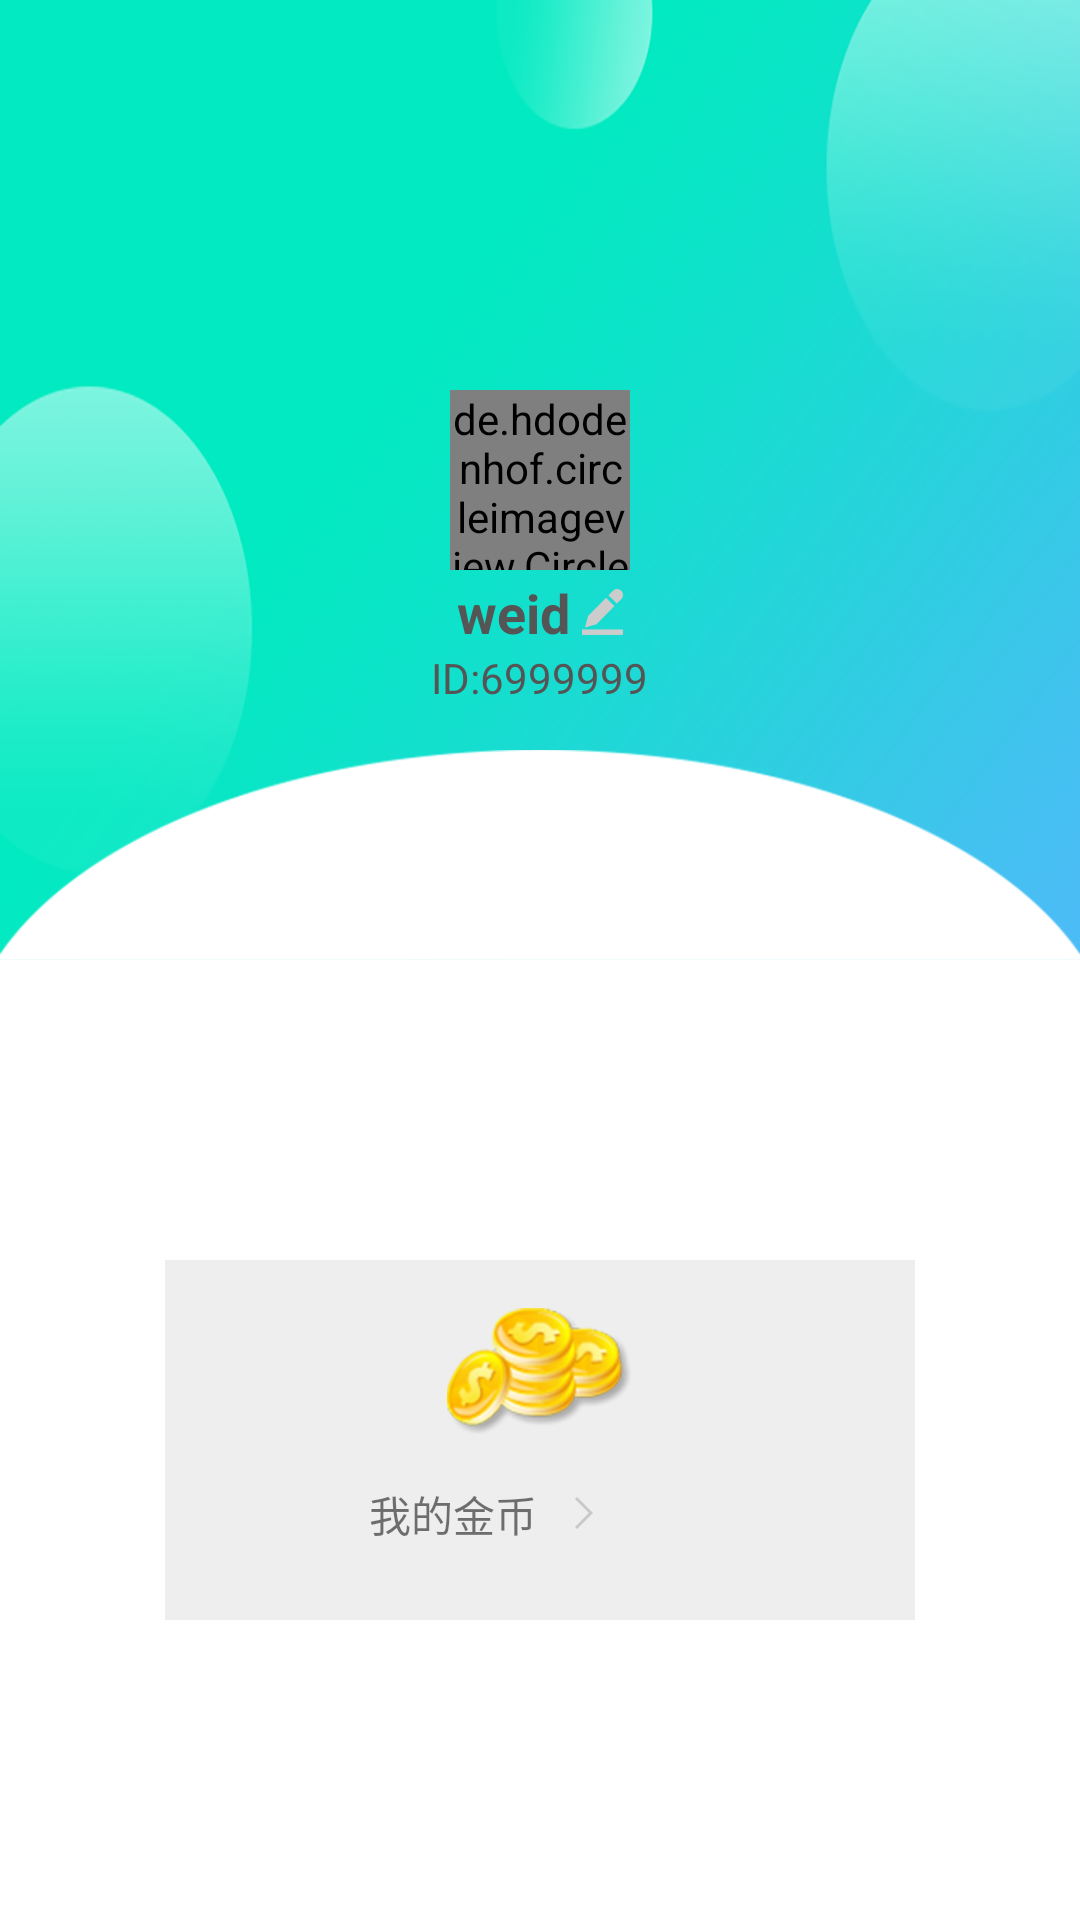

Here is an Android app screen rendered from its layout file. Give the layout XML and the strings, colors and styles it references.
<!-- AndroidManifest.xml: application theme AppTheme -->
<!-- res/layout/fragment_me.xml -->
<?xml version="1.0" encoding="utf-8"?>
<layout
    xmlns:android="http://schemas.android.com/apk/res/android"
    xmlns:app="http://schemas.android.com/apk/res-auto"
    xmlns:tools="http://schemas.android.com/tools">

<LinearLayout
    android:layout_width="match_parent"
    android:layout_height="match_parent"
    android:orientation="vertical"
    tools:context=".me.MeFragment">



    <FrameLayout
        android:layout_width="match_parent"
        android:layout_height="0dp"
        android:layout_weight="1">
        <LinearLayout
            android:layout_width="match_parent"
            android:layout_height="match_parent"
            android:orientation="vertical"
            >

            <RelativeLayout
                android:layout_width="match_parent"
                android:layout_height="match_parent"
                android:layout_weight="1"
                android:background="@mipmap/bj"
                >

                <View
                    android:layout_width="match_parent"
                    android:layout_height="70dp"
                    android:background="@mipmap/hu"
                    android:layout_alignParentBottom="true"
                    />

                <de.hdodenhof.circleimageview.CircleImageView
                    android:id="@+id/profile_image"
                    android:layout_width="60dp"
                    android:layout_height="60dp"
                    android:layout_centerInParent="true"
                    android:src="@mipmap/ic_launcher_tortoise"
                    app:civ_border_color="#FF000000"
                    app:civ_border_width="0.1dp" />
                <TextView
                    android:id="@+id/tv_name"
                    android:layout_width="wrap_content"
                    android:layout_height="wrap_content"
                    android:layout_centerHorizontal="true"
                    android:layout_below="@+id/profile_image"
                    android:layout_marginTop="2dp"
                    android:text="weid"
                    android:textColor="#555555"
                    android:textStyle="bold"
                    android:textSize="18dp"
                    android:drawablePadding="4dp"
                    android:drawableRight="@mipmap/rename"
                    />
                <TextView
                    android:id="@+id/tv_id"
                    android:layout_width="wrap_content"
                    android:layout_height="wrap_content"
                    android:layout_centerHorizontal="true"
                    android:layout_below="@+id/tv_name"
                    tools:text="ID:699999"
                    android:text="ID:6999999"
                    android:textColor="#555555"
                    android:textSize="14dp"
                    />

            </RelativeLayout>

            <RelativeLayout
                android:layout_width="match_parent"
                android:layout_height="match_parent"
                android:layout_weight="1"
                android:background="@color/White"
                >

                <RelativeLayout
                    android:id="@+id/congzhi"
                    android:layout_width="250dp"
                    android:layout_height="120dp"
                    android:layout_centerInParent="true"
                    android:background="#EEEEEE">

                    <ImageView
                        android:layout_width="wrap_content"
                        android:layout_height="wrap_content"
                        android:layout_centerHorizontal="true"
                        android:layout_marginTop="16dp"
                        android:src="@mipmap/jingbi" />

                    <TextView
                        android:id="@+id/wodejinbi"
                        android:layout_width="wrap_content"
                        android:layout_height="wrap_content"
                        android:layout_alignParentBottom="true"
                        android:layout_alignParentLeft="true"
                        android:layout_alignParentStart="true"
                        android:layout_marginBottom="25dp"
                        android:layout_marginLeft="68dp"
                        android:text="我的金币" />


                    <TextView
                        android:id="@+id/tv_jinbi"
                        android:layout_width="wrap_content"
                        android:layout_height="wrap_content"
                        android:layout_toRightOf="@+id/wodejinbi"
                        android:layout_marginLeft="8dp"
                        android:layout_alignBaseline="@+id/wodejinbi"
                        android:textColor="#FF8E49"
                        android:textSize="16dp"
                        android:drawableRight="@mipmap/jiantou"
                        android:textStyle="bold" />

                </RelativeLayout>

            </RelativeLayout>

        </LinearLayout>


    </FrameLayout>





    <android.support.v7.widget.RecyclerView
        android:id="@+id/recyclerview"
        android:layout_alignParentBottom="true"
        android:elevation="4dp"
        android:translationZ="4dp"
        android:layout_width="match_parent"
        android:layout_height="wrap_content"/>

</LinearLayout>
</layout>
<!-- resources referenced by this layout -->
<resources>
  <color name="White">#ffffff</color>
  <!-- mipmap bj: png bitmap (mipmap-xhdpi, 36432 bytes) -->
  <!-- mipmap hu: png bitmap (mipmap-xhdpi, 4502 bytes) -->
  <!-- mipmap ic_launcher_tortoise: png bitmap (mipmap-hdpi, 23238 bytes) -->
  <!-- mipmap jiantou: png bitmap (mipmap-xxhdpi, 1218 bytes) -->
  <!-- mipmap jingbi: png bitmap (mipmap-xhdpi, 17689 bytes) -->
  <!-- mipmap rename: png bitmap (mipmap-xhdpi, 1287 bytes) -->
  <style name="AppTheme" parent="Theme.AppCompat.Light.NoActionBar">
          
          <item name="colorPrimary">@color/colorPrimary</item>
          <item name="colorPrimaryDark">@color/colorPrimaryDark</item>
          <item name="colorAccent">@color/colorAccent</item>
      </style>
  <color name="colorPrimary">#02CFA1</color>
  <color name="colorPrimaryDark">#01A2F5</color>
  <color name="colorAccent">#02CFA1</color>
</resources>
